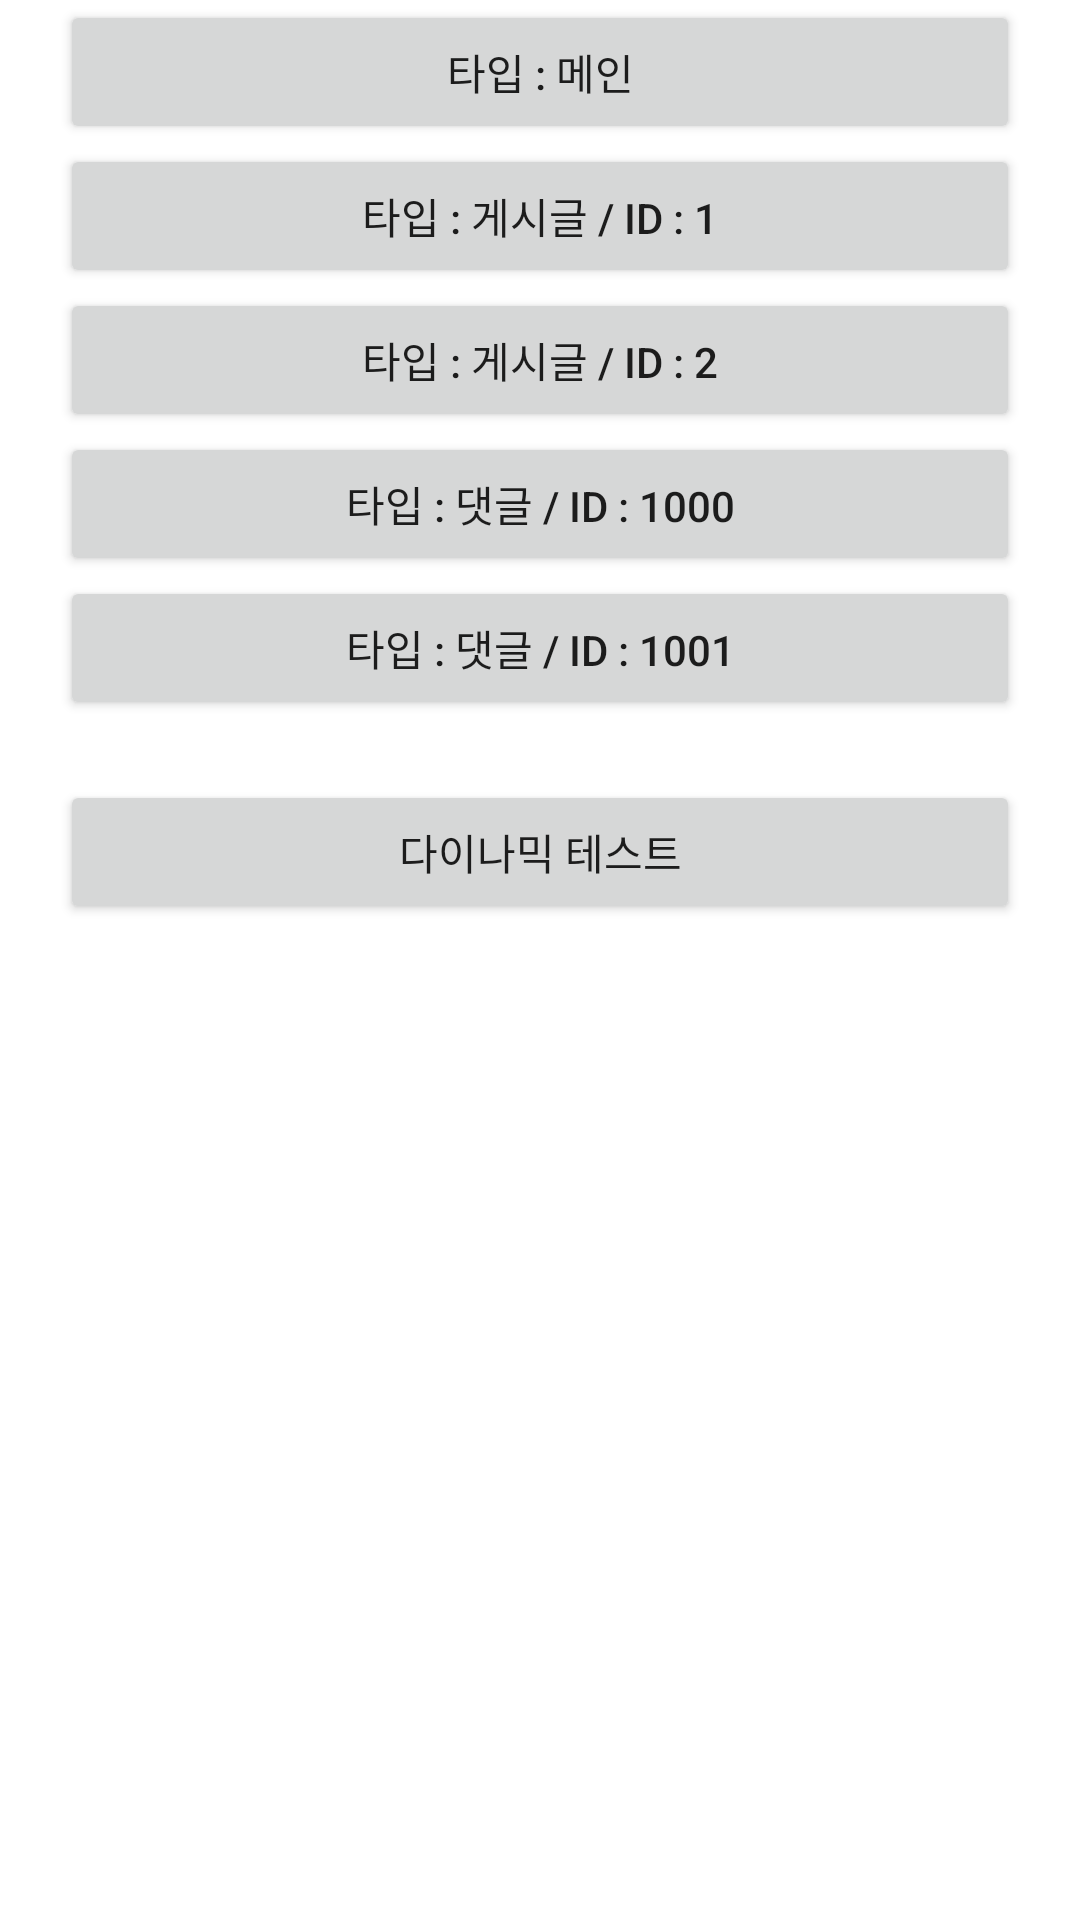

Android layout source for this screen:
<!-- AndroidManifest.xml: application theme Theme.Mymap -->
<!-- res/layout/activity_dynamic_main.xml -->
<?xml version="1.0" encoding="utf-8"?>
<LinearLayout
    android:layout_gravity="center"
    android:orientation="vertical"
    xmlns:android="http://schemas.android.com/apk/res/android"
    xmlns:app="http://schemas.android.com/apk/res-auto"
    xmlns:tools="http://schemas.android.com/tools"
    android:layout_width="match_parent"
    android:layout_height="match_parent"
    tools:context=".dynamiclink.DynamicMainActivity">


    <Button
        android:id="@+id/btnShareMain"
        android:layout_marginLeft="20dp"
        android:layout_marginRight="20dp"
        android:gravity="center"
        android:layout_width="match_parent"
        android:layout_height="wrap_content"
        android:text="타입 : 메인"
        app:layout_constraintLeft_toLeftOf="parent"
        app:layout_constraintRight_toRightOf="parent"
        app:layout_constraintTop_toTopOf="parent"/>

    <Button
        android:id="@+id/btnSharePheed1"
        android:layout_marginLeft="20dp"
        android:layout_marginRight="20dp"
        android:gravity="center"
        android:layout_width="match_parent"
        android:layout_height="wrap_content"
        android:text="타입 : 게시글 / ID : 1"
        app:layout_constraintLeft_toLeftOf="parent"
        app:layout_constraintRight_toRightOf="parent"
        app:layout_constraintTop_toBottomOf="@+id/btnShareMain"/>

    <Button
        android:id="@+id/btnSharePheed2"
        android:layout_marginLeft="20dp"
        android:layout_marginRight="20dp"
        android:gravity="center"
        android:layout_width="match_parent"
        android:layout_height="wrap_content"
        android:text="타입 : 게시글 / ID : 2"
        app:layout_constraintLeft_toLeftOf="parent"
        app:layout_constraintRight_toRightOf="parent"
        app:layout_constraintTop_toBottomOf="@+id/btnSharePheed1"/>

    <Button
        android:id="@+id/btnShareComment1"
        android:layout_marginLeft="20dp"
        android:layout_marginRight="20dp"
        android:gravity="center"
        android:layout_width="match_parent"
        android:layout_height="wrap_content"
        android:text="타입 : 댓글 / ID : 1000"
        app:layout_constraintLeft_toLeftOf="parent"
        app:layout_constraintRight_toRightOf="parent"
        app:layout_constraintTop_toBottomOf="@+id/btnSharePheed2"/>

    <Button
        android:id="@+id/btnShareComment2"
        android:layout_marginLeft="20dp"
        android:layout_marginRight="20dp"
        android:gravity="center"
        android:layout_width="match_parent"
        android:layout_height="wrap_content"
        android:text="타입 : 댓글 / ID : 1001"
        app:layout_constraintLeft_toLeftOf="parent"
        app:layout_constraintRight_toRightOf="parent"
        app:layout_constraintTop_toBottomOf="@+id/btnShareComment1"/>

    <Button
        android:id="@+id/testdynamic"
        android:text="다이나믹 테스트"
        android:layout_margin="20dp"
        android:layout_width="match_parent"
        android:layout_height="wrap_content"/>


</LinearLayout>
<!-- resources referenced by this layout -->
<resources>
  <style name="Theme.Mymap" parent="Theme.MaterialComponents.DayNight.NoActionBar">
          
          <item name="colorPrimary">@color/purple_500</item>
          <item name="colorPrimaryVariant">@color/purple_700</item>
          <item name="colorOnPrimary">@color/white</item>
          
          <item name="colorSecondary">@color/teal_200</item>
          <item name="colorSecondaryVariant">@color/teal_700</item>
          <item name="colorOnSecondary">@color/black</item>
          
          <item name="android:statusBarColor" tools:targetApi="l">?attr/colorPrimaryVariant</item>
          
  
          <item name="windowActionBar">false</item>
          <item name="windowNoTitle">true</item>
  
      </style>
  <!-- not gathered from this repository: default colours our renderer supplied (Android Studio template values) -->
  <color name="purple_500">#FF6200EE</color>
  <color name="purple_700">#FF3700B3</color>
  <color name="teal_200">#FF03DAC5</color>
  <color name="teal_700">#FF018786</color>
  <color name="black">#FF000000</color>
  <color name="white">#FFFFFFFF</color>
</resources>
